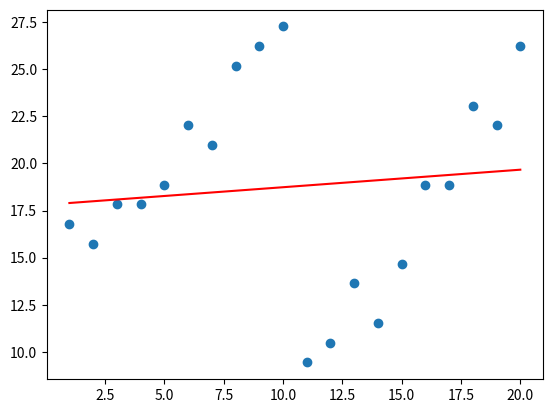

Write Python code to recreate this figure.
import numpy as np
import pandas as pd
import scipy
from scipy import stats
import matplotlib.pyplot as plt

data = [16,15,17,17,18,21,20,24,25,26,9,10,13,11,14,18,18,22,21,25]

lvl1_avg=[]
for i in range(len(data)-3):
  lvl1_avg.append((data[i]+data[i+1]+data[i+2]+data[i+3])/4)

lvl2_avg=[]
for i in range(len(lvl1_avg)-1):
  lvl2_avg.append((lvl1_avg[i]+lvl1_avg[i+1])/2)

perc_values=[]
for i in range(2,len(data)-2):
  perc_values.append((lvl2_avg[i-2]/data[i])*100)

calc1 = []
calc1.append(0)
calc1.append(0)
for i in range(len(perc_values)):
  calc1.append(perc_values[i])
calc1.append(0)
calc1.append(0)

k=0
main = []
temp = []
for i in range(len(calc1)):
  if k==4:
    k=0
    main.append(temp)
    temp=[]
  temp.append(calc1[i])
  k+=1
main.append(temp)

print(main)

ar1=[]
ar2=[]
ar3=[]
ar4=[]
for i in range(len(main)):
  for j in range(len(main[i])):
    if j==0:
      ar1.append(main[i][j])
    if j==1:
      ar2.append(main[i][j])
    if j==2:
      ar3.append(main[i][j])
    if j==3:
      ar4.append(main[i][j])
ar1.sort()
ar2.sort()
ar3.sort()
ar4.sort()

q1=0
q2=0
q3=0
q4=0
for i in range(0,4):
  q1+=ar1[i]
  q2+=ar2[i]
  q3+=ar3[i]
  q4+=ar4[i]
q1/=3
q2/=3
q3/=3
q4/=3

sum=q1+q2+q3+q4

q = 400/sum
sum1=(q1*q)+(q2*q)+(q3*q)+(q4*q)

new_data=[]
for i in range(len(data)):
  new_data.append(data[i]*q)

print("The deseasonalized data is: ",new_data)

x = [i+1 for i in range(len(new_data))]
#print(x)
import scipy
res = scipy.stats.linregress(x,new_data)
y_plot = []
for i in range(len(x)):
  y_plot.append(res.intercept+(res.slope*i))
t_value,p_value = scipy.stats.ttest_ind(y_plot,new_data)

plt.plot(x,new_data,'o')
plt.plot(x,y_plot,'r')

